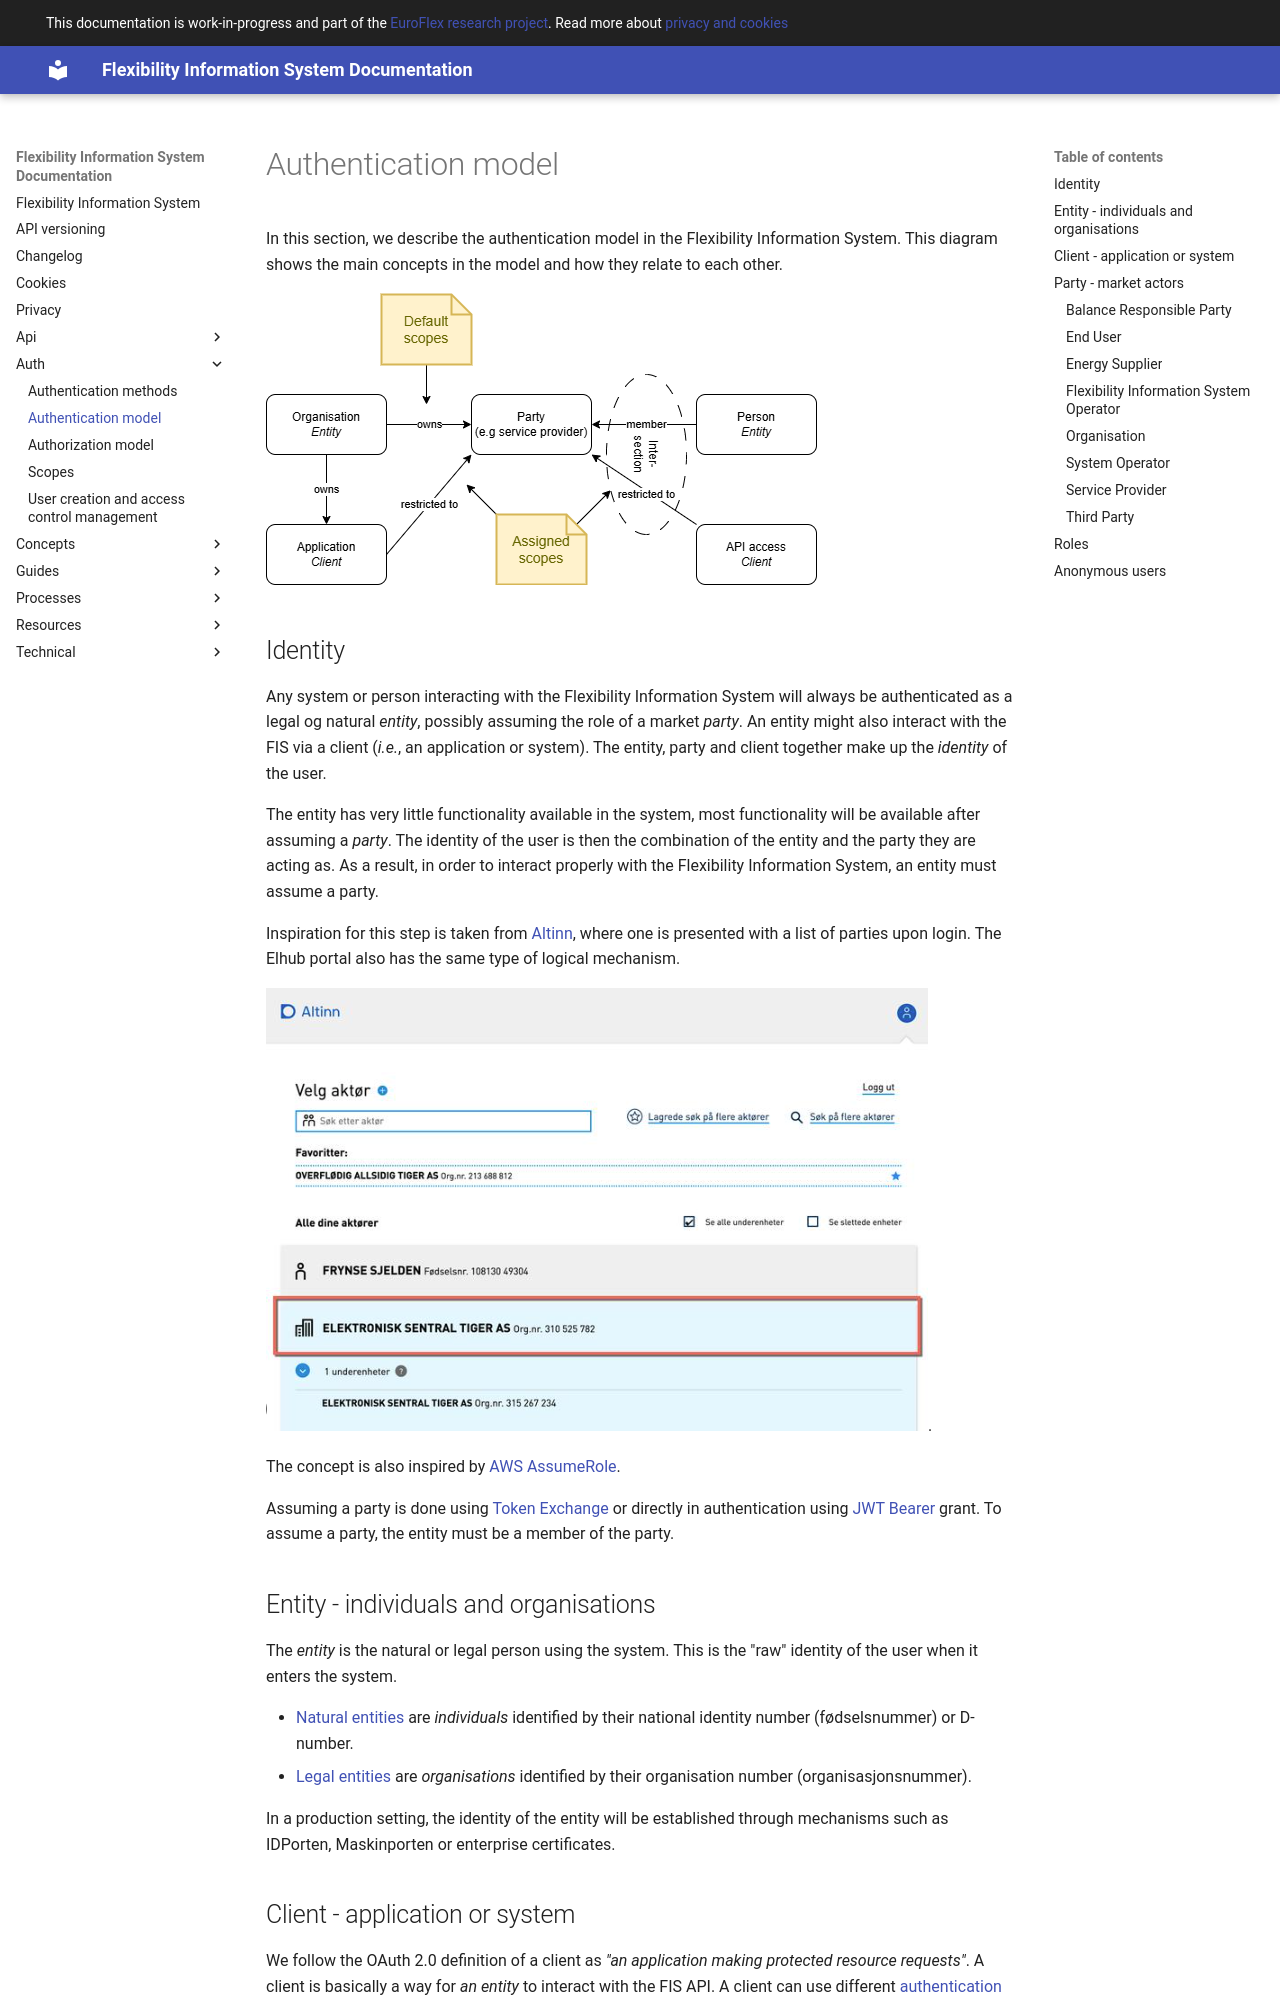

repository: elhub/flex-information-system · page: auth/authn-model/index.html · generator: mkdocs

# Authentication model

In this section, we describe the authentication model in the Flexibility
Information System. This diagram shows the main concepts in the model and how
they relate to each other.

![../diagrams/auth_model.drawio.png](../diagrams/auth_model.drawio.png)

## Identity

Any system or person interacting with the Flexibility Information System will
always be authenticated as a legal og natural _entity_, possibly assuming the
role of a market _party_. An entity might also interact with the FIS via a
client (_i.e._, an application or system). The entity, party and client together
make up the _identity_ of the user.

The entity has very little functionality available in the system, most
functionality will be available after assuming a _party_. The identity of the
user is then the combination of the entity and the party they are acting as. As
a result, in order to interact properly with the Flexibility Information System,
an entity must assume a party.

Inspiration for this step is taken from [Altinn](https://info.altinn.no/en/),
where one is presented with a list of parties upon login. The Elhub portal also
has the same type of logical mechanism.

![Altinn select party](../assets/altinn-choose-party.png).

The concept is also inspired by [AWS AssumeRole](https://docs.aws.amazon.com/STS/latest/APIReference/API_AssumeRole.html).

Assuming a party is done using [Token Exchange](./authn-methods.md#token-exchange)
or directly in authentication using [JWT Bearer](./authn-methods.md#jwt-bearer)
grant. To assume a party, the entity must be a member of the party.

## Entity - individuals and organisations

The _entity_ is the natural or legal person using the system. This is the "raw"
identity of the user when it enters the system.

* [Natural entities](https://en.wikipedia.org/wiki/Natural_person) are
  _individuals_ identified by their national identity number (fødselsnummer) or
  D-number.
* [Legal entities](https://en.wikipedia.org/wiki/Legal_person) are
  _organisations_ identified by their organisation number (organisasjonsnummer).

In a production setting, the identity of the entity will be established through
mechanisms such as IDPorten, Maskinporten or enterprise certificates.

## Client - application or system

We follow the OAuth 2.0 definition of a client as _"an application making
protected resource requests"_. A client is basically a way for _an entity_ to
interact with the FIS API. A client can use different
[authentication methods](./authn-methods.md#authentication-methods). A client is
restricted to a specific party and with assigned scopes.
